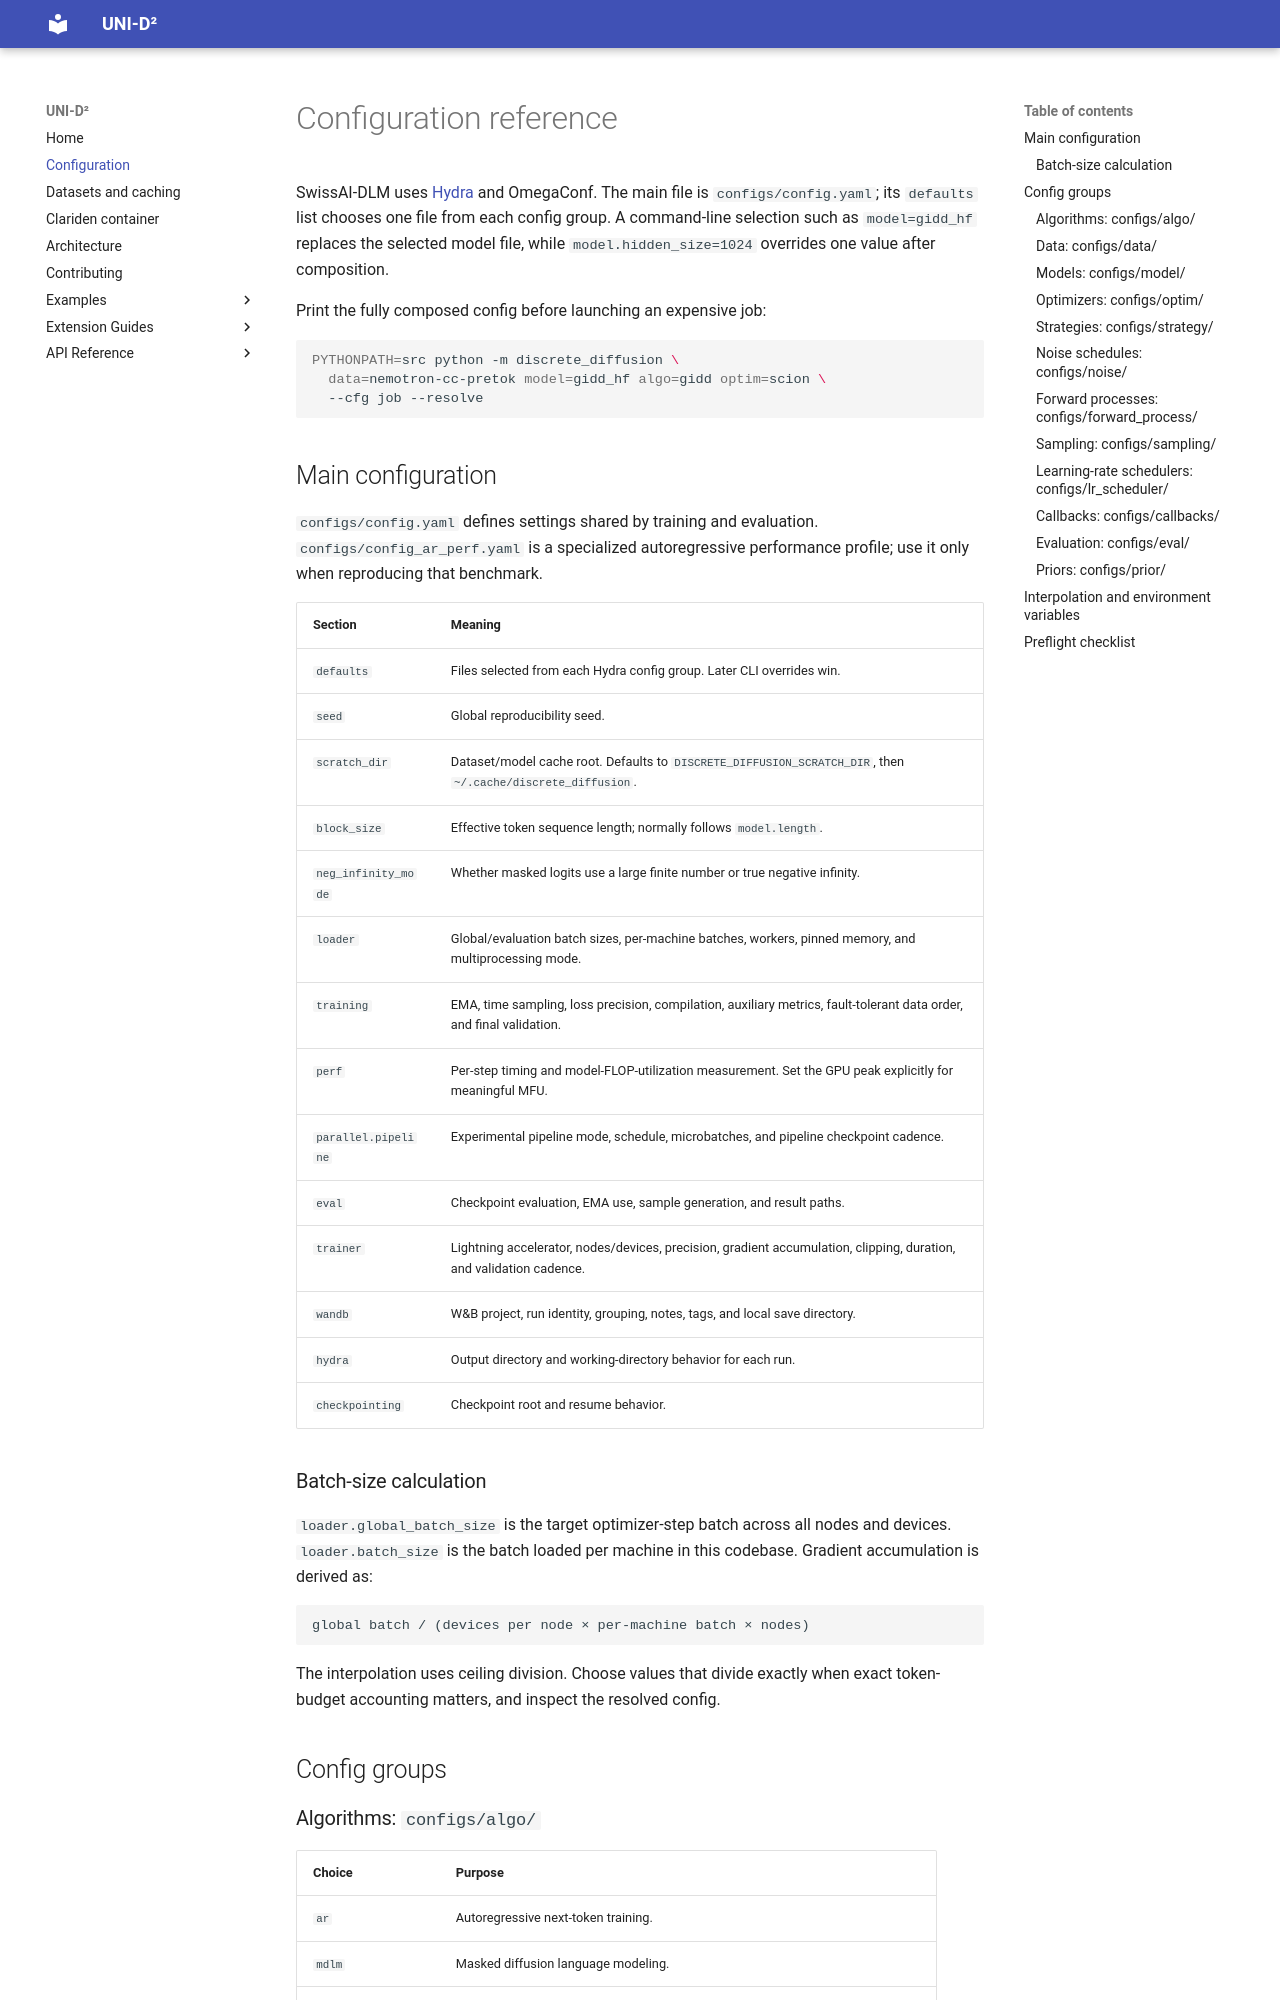

repository: Zahra-D/SwissAI-DLM-test · page: configuration/index.html · generator: mkdocs

# Configuration reference

SwissAI-DLM uses [Hydra](https://hydra.cc/) and OmegaConf. The main file is
`configs/config.yaml`; its `defaults` list chooses one file from each config
group. A command-line selection such as `model=gidd_hf` replaces the selected
model file, while `model.hidden_size=1024` overrides one value after
composition.

Print the fully composed config before launching an expensive job:

```bash
PYTHONPATH=src python -m discrete_diffusion \
  data=nemotron-cc-pretok model=gidd_hf algo=gidd optim=scion \
  --cfg job --resolve
```

## Main configuration

`configs/config.yaml` defines settings shared by training and evaluation.
`configs/config_ar_perf.yaml` is a specialized autoregressive performance
profile; use it only when reproducing that benchmark.

| Section | Meaning |
| --- | --- |
| `defaults` | Files selected from each Hydra config group. Later CLI overrides win. |
| `seed` | Global reproducibility seed. |
| `scratch_dir` | Dataset/model cache root. Defaults to `DISCRETE_DIFFUSION_SCRATCH_DIR`, then `~/.cache/discrete_diffusion`. |
| `block_size` | Effective token sequence length; normally follows `model.length`. |
| `neg_infinity_mode` | Whether masked logits use a large finite number or true negative infinity. |
| `loader` | Global/evaluation batch sizes, per-machine batches, workers, pinned memory, and multiprocessing mode. |
| `training` | EMA, time sampling, loss precision, compilation, auxiliary metrics, fault-tolerant data order, and final validation. |
| `perf` | Per-step timing and model-FLOP-utilization measurement. Set the GPU peak explicitly for meaningful MFU. |
| `parallel.pipeline` | Experimental pipeline mode, schedule, microbatches, and pipeline checkpoint cadence. |
| `eval` | Checkpoint evaluation, EMA use, sample generation, and result paths. |
| `trainer` | Lightning accelerator, nodes/devices, precision, gradient accumulation, clipping, duration, and validation cadence. |
| `wandb` | W&B project, run identity, grouping, notes, tags, and local save directory. |
| `hydra` | Output directory and working-directory behavior for each run. |
| `checkpointing` | Checkpoint root and resume behavior. |

### Batch-size calculation

`loader.global_batch_size` is the target optimizer-step batch across all nodes
and devices. `loader.batch_size` is the batch loaded per machine in this
codebase. Gradient accumulation is derived as:

```text
global batch / (devices per node × per-machine batch × nodes)
```

The interpolation uses ceiling division. Choose values that divide exactly
when exact token-budget accounting matters, and inspect the resolved config.

## Config groups
